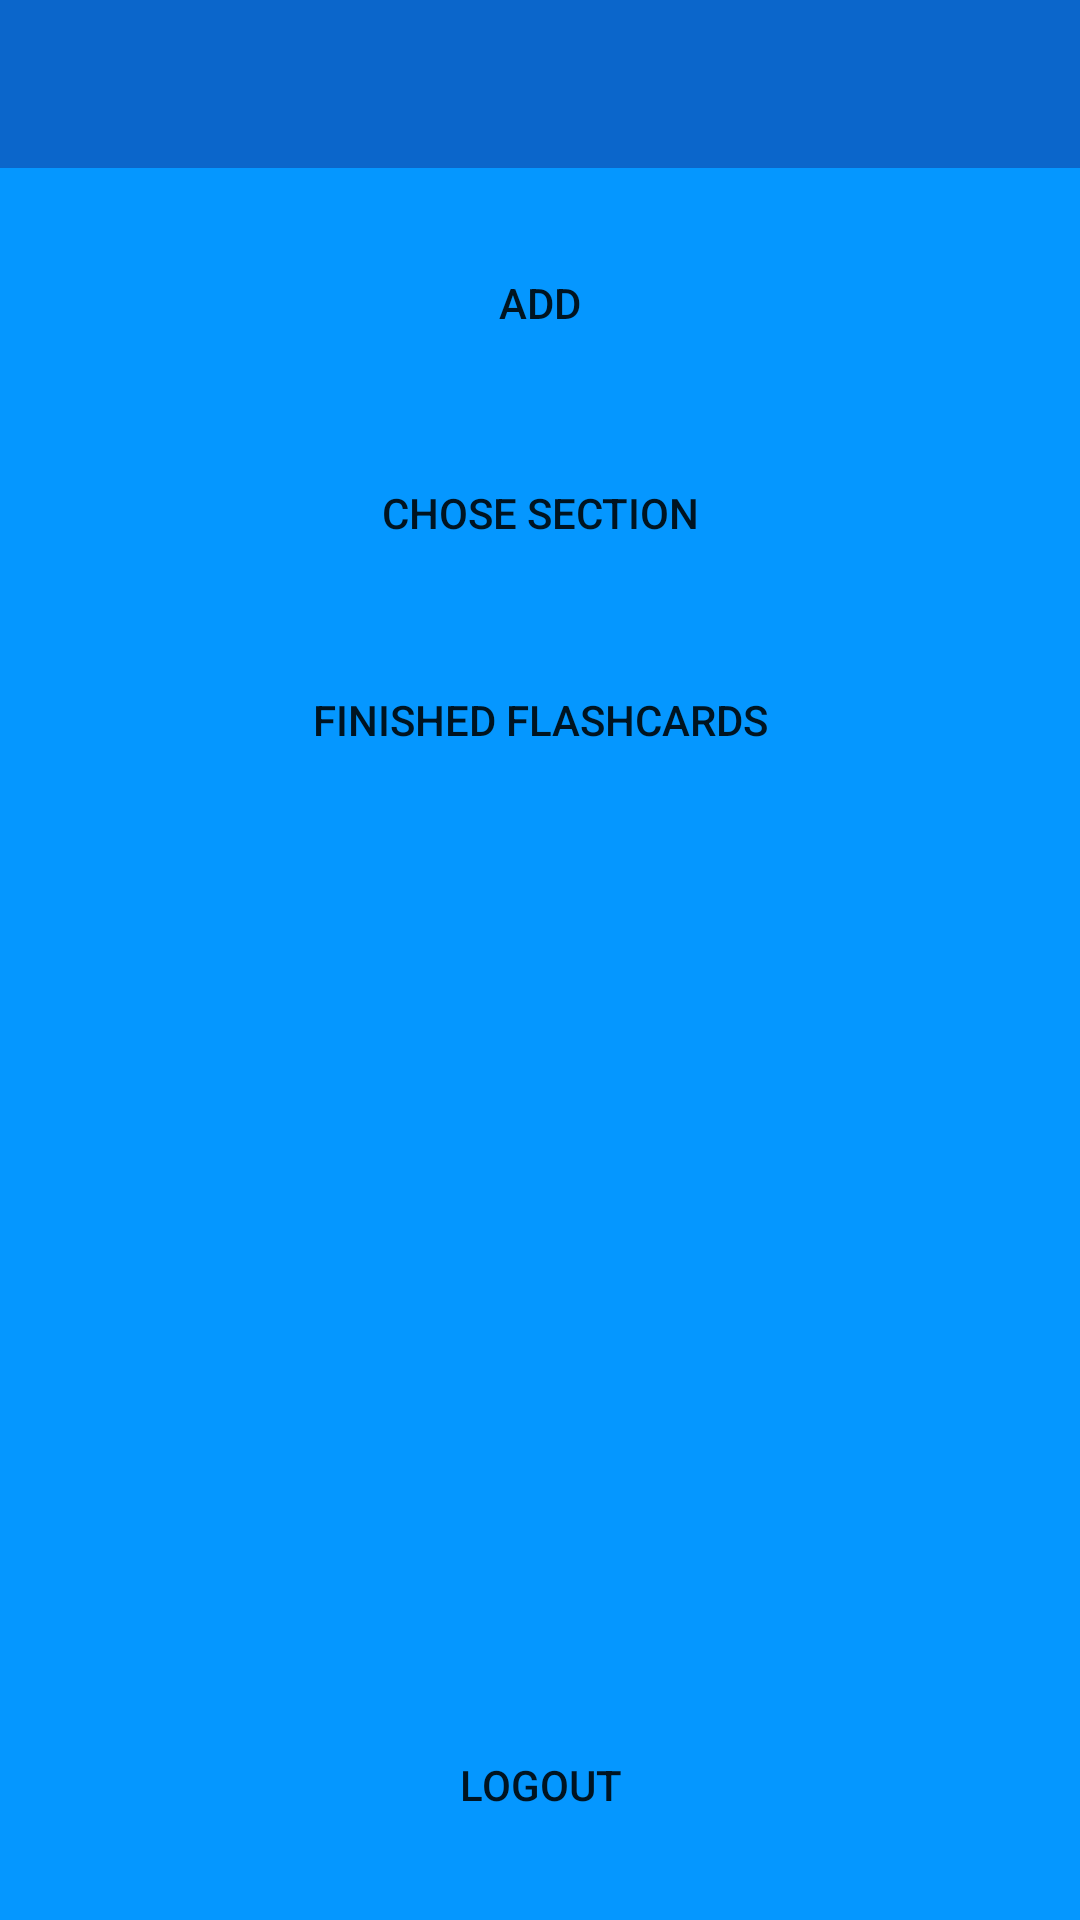

The Android layout XML behind this screen, and the referenced resources:
<!-- AndroidManifest.xml: application theme Theme.AppCompat.Light.NoActionBar -->
<!-- res/layout/menu_layout.xml -->
<?xml version="1.0" encoding="utf-8"?>
<android.support.constraint.ConstraintLayout xmlns:android="http://schemas.android.com/apk/res/android"
    xmlns:app="http://schemas.android.com/apk/res-auto"
    xmlns:tools="http://schemas.android.com/tools"
    android:layout_width="match_parent"
    android:layout_height="match_parent"
    android:background="@color/colorPrimary">

    <include
        layout="@layout/toolbar"
        android:id="@+id/toolbar">
    </include>

    <Button
        android:id="@+id/WrocDoMenuSekcje"
        android:layout_width="100dp"
        android:layout_height="50dp"
        android:layout_marginBottom="20dp"
        android:text="@string/logout"
        app:layout_constraintBottom_toBottomOf="parent"
        app:layout_constraintEnd_toEndOf="parent"
        app:layout_constraintStart_toStartOf="parent"
        android:background="@drawable/rounded_button"/>

    <Button
        android:id="@+id/DodajFiszkeButton"
        android:layout_width="0dp"
        android:layout_height="50dp"
        android:layout_marginEnd="50dp"
        android:layout_marginLeft="50dp"
        android:layout_marginRight="50dp"
        android:layout_marginStart="50dp"
        android:layout_marginTop="20dp"
        android:background="@drawable/rounded_button"
        android:text="@string/addFlashcard"
        app:layout_constraintEnd_toEndOf="parent"
        app:layout_constraintHorizontal_bias="0.0"
        app:layout_constraintStart_toStartOf="parent"
        app:layout_constraintTop_toBottomOf="@+id/toolbar" />

    <Button
        android:id="@+id/PrzegladajFiszkiButton"
        android:layout_width="0dp"
        android:layout_height="50dp"
        android:layout_marginTop="20dp"
        android:background="@drawable/rounded_button"
        android:text="@string/choseSection"
        app:layout_constraintEnd_toEndOf="@+id/DodajFiszkeButton"
        app:layout_constraintStart_toStartOf="@+id/DodajFiszkeButton"
        app:layout_constraintTop_toBottomOf="@+id/DodajFiszkeButton" />

    <TextView
        android:id="@+id/HelloMenuText"
        android:layout_width="wrap_content"
        android:layout_height="wrap_content"
        android:layout_marginBottom="20dp"
        android:layout_marginEnd="8dp"
        android:layout_marginLeft="8dp"
        android:layout_marginRight="8dp"
        android:layout_marginStart="8dp"
        android:textSize="15sp"
        app:layout_constraintBottom_toTopOf="@+id/WrocDoMenuSekcje"
        app:layout_constraintEnd_toEndOf="parent"
        app:layout_constraintStart_toStartOf="parent" />

    <Button
        android:id="@+id/ZakonczoneFiszki"
        android:layout_width="0dp"
        android:layout_height="wrap_content"
        android:layout_marginTop="20dp"
        android:background="@drawable/rounded_button"
        android:text="@string/finishedFlashcard"
        app:layout_constraintEnd_toEndOf="@+id/PrzegladajFiszkiButton"
        app:layout_constraintHorizontal_bias="0.0"
        app:layout_constraintStart_toStartOf="@+id/PrzegladajFiszkiButton"
        app:layout_constraintTop_toBottomOf="@+id/PrzegladajFiszkiButton" />
</android.support.constraint.ConstraintLayout>
<!-- res/layout/toolbar.xml (included above) -->
<?xml version="1.0" encoding="utf-8"?>
<android.support.v7.widget.Toolbar xmlns:android="http://schemas.android.com/apk/res/android"
    android:layout_width="match_parent"
    android:layout_height="wrap_content"
    xmlns:app="http://schemas.android.com/apk/res-auto"
    android:theme="@style/CustomToolbarStyle"
    >

</android.support.v7.widget.Toolbar>
<!-- resources referenced by this layout -->
<resources>
  <color name="colorPrimary">#0597ff</color>
  <string name="addFlashcard">Add</string>
  <string name="choseSection">Chose section</string>
  <string name="finishedFlashcard">Finished Flashcards</string>
  <string name="logout">Logout</string>
  <style name="CustomToolbarStyle" parent="Theme.AppCompat.Light.NoActionBar">
          
          <item name="colorAccent">@color/colorAccent</item>
          <item name="android:background">@color/colorPrimaryDark</item>
          <item name="android:titleTextStyle">@style/CustomTextColor</item>
      </style>
  <color name="colorAccent">#FF4081</color>
  <color name="colorPrimaryDark">#0b66cb</color>
  <style name="CustomTextColor" parent="@android:style/TextAppearance.Holo.Widget.ActionBar.Title">
          <item name="android:textColor">@android:color/white</item>
      </style>
</resources>
